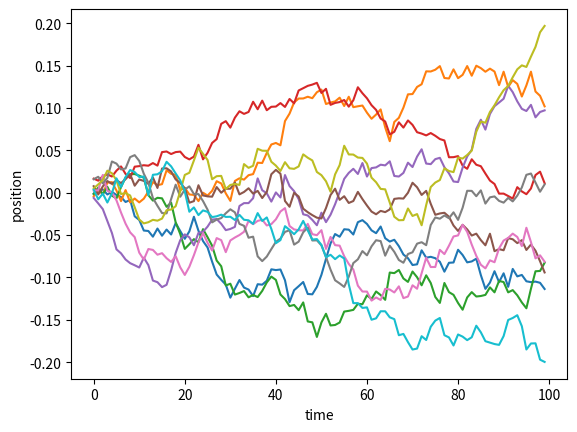

The script that saved this image:
import numpy as np
import matplotlib.pyplot as plt

#The code below creates a graph using the matplotlib.pyplot library

steps, repeats = 100, 10
stepstaken = 0.01 * np.random.randn(steps, repeats)
positions = stepstaken.cumsum(axis = 0)
plt.plot(positions);
plt.xlabel('time');
plt.ylabel('position');
#plt.show();

# Using Python as a calculator
x = 1
y = 2
print (x+y) # This code prints the x+y = 3

# No need to specify a variable type.
my_val = 8.25
print(my_val)
print(my_val + 5)
print(my_val * 5)
my_val += 5
print(my_val)

my_new_val = abs(-5)
print(my_new_val)

# List data types

my_list = ["it's", True, 'we can hold it', False, ['lists of',['lists']], 10 ]

for item in my_list:
    print (item+item)


